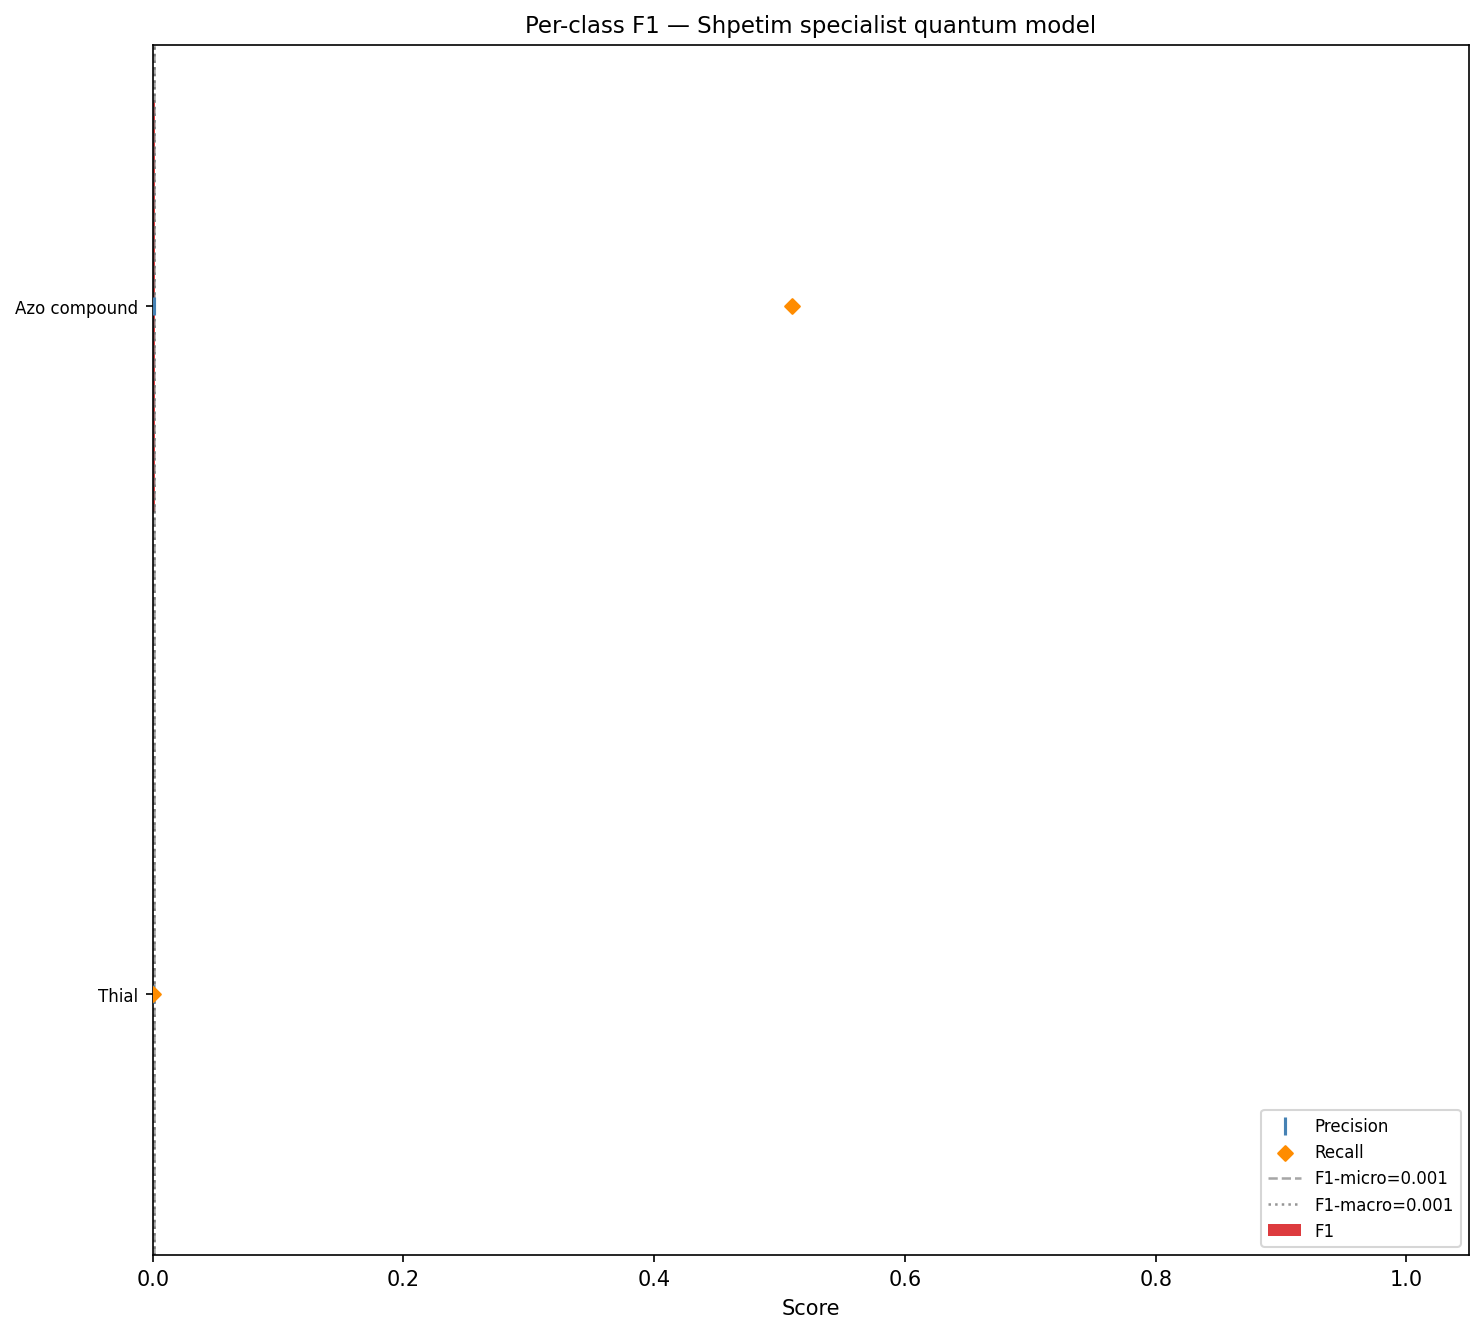

The table this chart was drawn from, first rows:
class, f1, precision, recall, support, tp, fp, fn, tn
Azo compound, 0.0015, 0.0008, 0.5098, 51, 26, 33673, 25, 45717
Thial, 0.0000, 0.0000, 0.0000, 1, 0, 26666, 1, 52774
